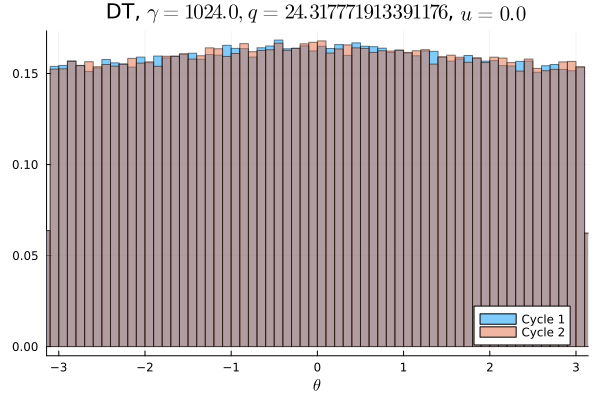

The data file committed next to this chart (first rows):
Cycle 1, Cycle 2
0.00975, 0.009463
0.009659, 0.009575
0.009616, 0.009759
0.009769, 0.009591
0.009856, 0.009616
0.009703, 0.009934
0.009653, 0.009772
0.009569, 0.009931
0.009463, 0.009497
0.009684, 0.009784
0.009856, 0.009734
0.009959, 0.009847
0.009703, 0.009691
0.009803, 0.009503
0.009766, 0.009834
0.009562, 0.009962
0.009763, 0.009809
0.01011, 0.0098
0.009659, 0.009919
0.009978, 0.009747
0.009941, 0.009691
0.01003, 0.01012
0.009991, 0.009797
0.01008, 0.009781
0.009944, 0.01029
0.01027, 0.01013
0.009931, 0.0099
0.0101, 0.01021
0.01004, 0.009881
0.01016, 0.009997
0.009828, 0.01041
0.01022, 0.01014
0.01026, 0.01011
0.01025, 0.01027
0.01043, 0.009944
0.01004, 0.01018
0.0105, 0.01057
0.01004, 0.01013
0.01014, 0.01034
0.01033, 0.01028
0.01027, 0.01019
0.01033, 0.01018
0.0107, 0.0105
0.01033, 0.01039
0.01027, 0.01012
0.01035, 0.0105
0.01026, 0.0103
0.01044, 0.01033
0.01017, 0.01047
0.01025, 0.01055
0.01036, 0.01045
0.01034, 0.01071
0.01027, 0.009888
0.01052, 0.01033
0.01027, 0.01033
0.01008, 0.01041
0.01036, 0.01018
0.01039, 0.01044
0.01019, 0.01018
0.01052, 0.01013
... 40 more rows
